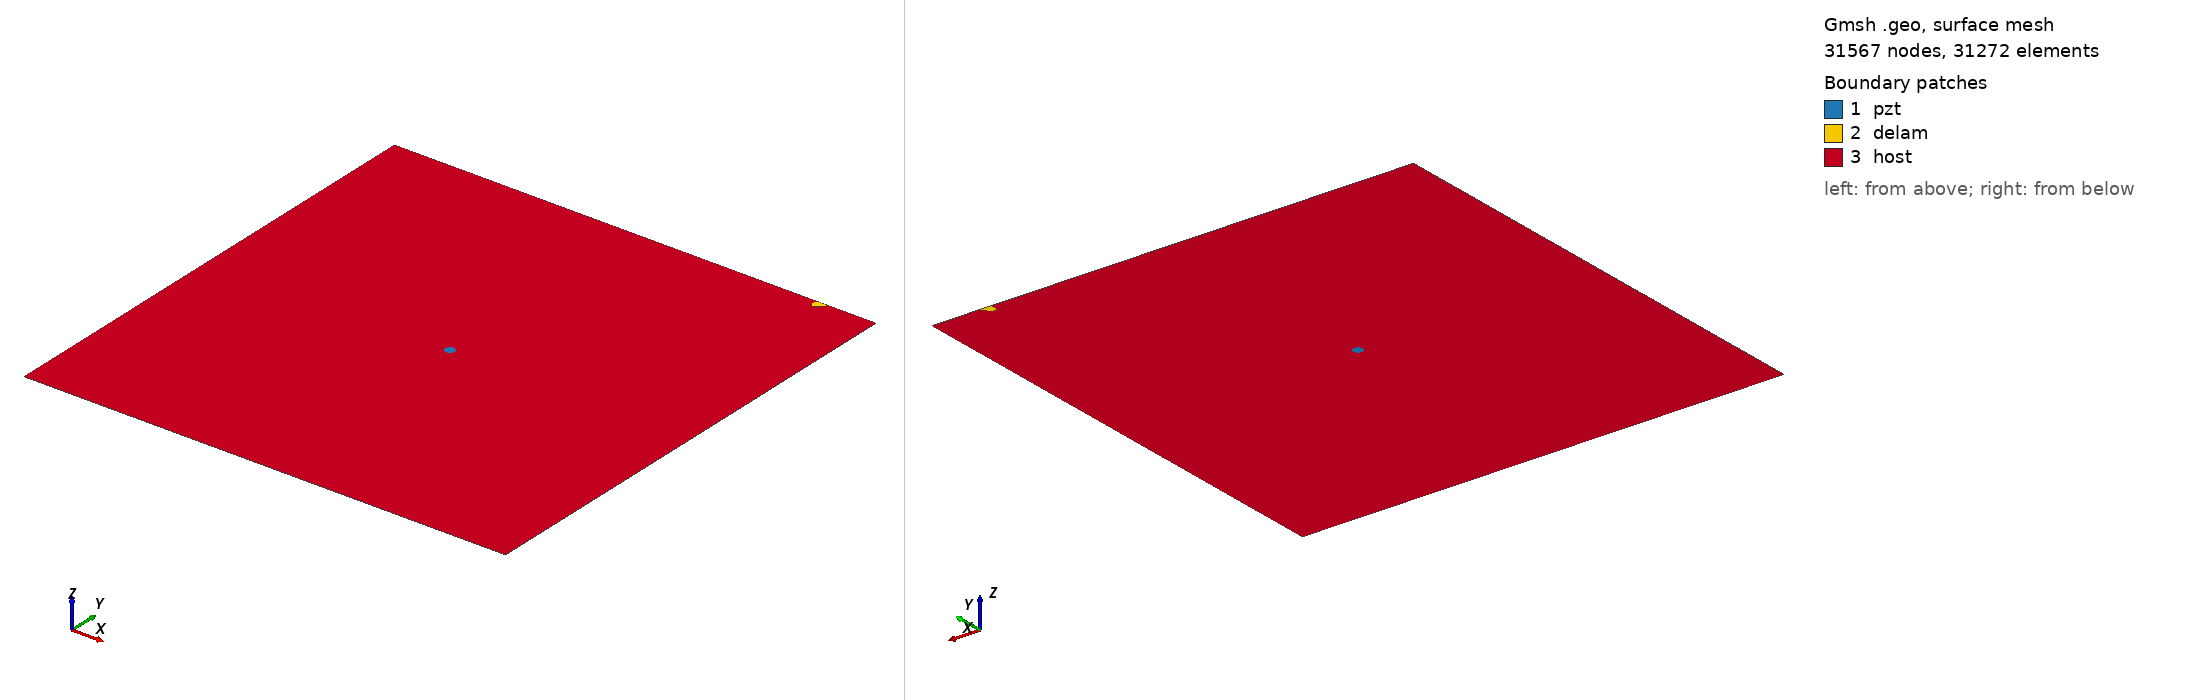

Gmsh geometry script, surface-meshed: 31567 nodes, 31272 surface elements. Boundary patches (legend numbers): 1 pzt, 2 delam, 3 host. Left view from above one corner, right view from below the opposite corner. Legend entries are the model's physical surfaces. The drawing asked Gmsh for element sizes between 1% and 20% of the model's largest extent; the script's own settings can give other sizes.

=== m2_440_delam1_position_no_99_a_10mm_b_5mm_angle_60.geo (drawn) ===
SetFactory("OpenCASCADE");
L=0.500000; 
W=0.500000; 
a=0.010000; 
b=0.005000; 
x=0.444444; 
y=0.500000; 
alpha=0.333333 *Pi; 
r=0.005000; 
xpzt=0.250000; 
ypzt=0.250000; 
//+
Point(1) = {0, 0, 0, 1.0};
//+
Point(2) = {L, 0, 0, 1.0};
//+
Point(3) = {L, W, 0, 1.0};
//+
Point(4) = {0, W, 0, 1.0};
//+
Line(1) = {1, 2};
//+
Line(2) = {2, 3};
//+
Line(3) = {3, 4};
//+
Line(4) = {4, 1};
//+
Circle(5) = {xpzt, ypzt, -0, r, 0, 2*Pi};
//+
Ellipse(6) = {x, y, -0, a, b, 0, 2*Pi};
//+
Rotate {{0, 0, 1}, {x, y, 0}, alpha} {
  Curve{6}; 
}
//+
BooleanDifference{ Curve{6}; Delete; }{ Curve{3}; }
//+
Delete {
  Curve{6}; 
}
//+
Delete {
  Curve{3}; 
}
//+
Line(9) = {7, 8};
//+
Line(10) = {3, 8};
//+
Line(11) = {7, 4};
//+
Curve Loop(1) = {5};
//+
Plane Surface(1) = {1};
//+
Curve Loop(2) = {9, 7};
//+
Plane Surface(2) = {2};
//+
Curve Loop(3) = {10, -7, 11, 4, 1, 2};
//+
Curve Loop(4) = {5};
//+
Plane Surface(3) = {3, 4};
//+
Point(9) = {xpzt, ypzt, 0, 1.0};
//+
Point{9} In Surface {1};// mesh node at centre of pzt
//+
Physical Surface("pzt") = {1};
//+
Physical Surface("delam") = {2};
//+
Physical Surface("host") = {3};

Mesh.Algorithm = 6; // Frontal
Mesh.CharacteristicLengthFactor = 0.070000;
Mesh.CharacteristicLengthMin = 0.001000;
Mesh.CharacteristicLengthMax = 0.200000;
Mesh.RecombineAll = 1; // Apply recombination algorithm
Mesh.SubdivisionAlgorithm = 1; // 1: all quadrangles
Mesh.Smoothing = 1;
